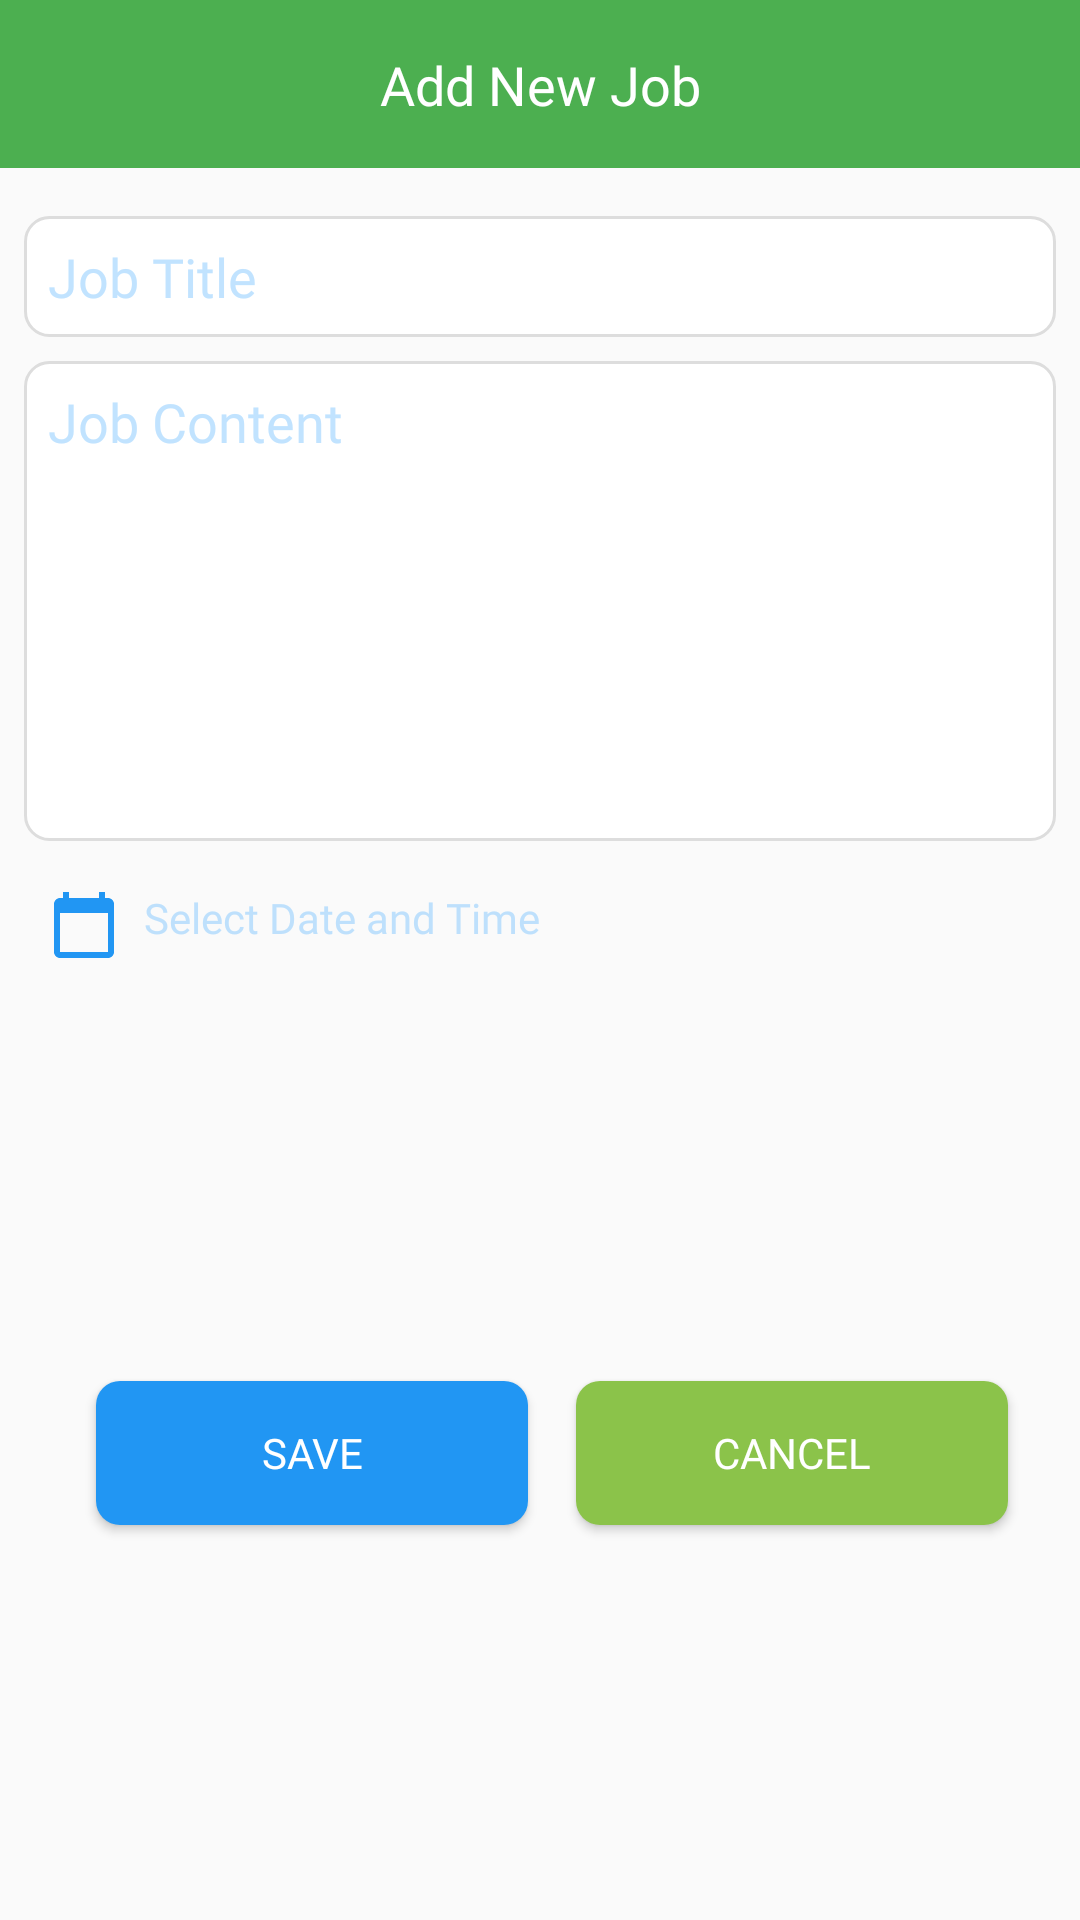

Produce the Android XML layout that renders to this screen, including the resource entries it uses.
<!-- AndroidManifest.xml: application theme Theme.MyApp -->
<!-- res/layout/activity_add_task.xml -->
<?xml version="1.0" encoding="utf-8"?>
<androidx.constraintlayout.widget.ConstraintLayout xmlns:android="http://schemas.android.com/apk/res/android"
    xmlns:app="http://schemas.android.com/apk/res-auto"
    xmlns:tools="http://schemas.android.com/tools"
    android:layout_width="match_parent"
    android:layout_height="match_parent"
    tools:context=".ui.activities.AddTaskActivity">

    <androidx.constraintlayout.widget.ConstraintLayout
        android:id="@+id/add_layout"
        android:layout_width="match_parent"
        android:layout_height="?android:actionBarSize"
        android:background="@color/purple_700"
        app:layout_constraintEnd_toEndOf="parent"
        app:layout_constraintStart_toStartOf="parent"
        app:layout_constraintTop_toTopOf="parent">

        <TextView
            android:id="@+id/add_title"
            android:layout_width="match_parent"
            android:layout_height="wrap_content"
            android:layout_margin="8dp"
            android:fontFamily="@font/raleway"
            android:gravity="center"
            android:padding="8dp"
            android:text="@string/add_new_task"
            android:drawableStart="@drawable/ic_arrow_back"
            android:textAppearance="@style/TextAppearance.AppCompat.Medium"
            android:textColor="@color/white"
            app:layout_constraintBottom_toBottomOf="parent"
            app:layout_constraintEnd_toEndOf="parent"
            app:layout_constraintStart_toStartOf="parent"
            app:layout_constraintTop_toTopOf="parent" />
    </androidx.constraintlayout.widget.ConstraintLayout>

    <EditText
        android:id="@+id/et_task_title"
        android:layout_width="match_parent"
        android:layout_height="wrap_content"
        android:layout_marginStart="8dp"
        android:layout_marginTop="16dp"
        android:layout_marginEnd="8dp"
        android:background="@drawable/edit_text_bg"
        android:fontFamily="@font/raleway"
        android:hint="@string/task_title"
        android:inputType="text"
        android:padding="8dp"
        android:textAppearance="@style/TextAppearance.AppCompat.Medium"
        android:textColor="@color/black"
        android:textColorHint="@color/blueLight"
        app:layout_constraintEnd_toEndOf="parent"
        app:layout_constraintStart_toStartOf="parent"
        app:layout_constraintTop_toBottomOf="@id/add_layout" />

    <EditText
        android:id="@+id/et_task_content"
        android:layout_width="0dp"
        android:layout_height="0dp"
        android:layout_marginTop="8dp"
        android:background="@drawable/edit_text_bg"
        android:fontFamily="@font/raleway"
        android:gravity="start"
        android:hint="@string/task_content"
        android:padding="8dp"
        android:textAppearance="@style/TextAppearance.AppCompat.Medium"
        android:textColor="@color/black"
        android:textColorHint="@color/blueLight"
        app:layout_constraintEnd_toEndOf="@id/et_task_title"
        app:layout_constraintHeight_percent="0.25"
        app:layout_constraintStart_toStartOf="@id/et_task_title"
        app:layout_constraintTop_toBottomOf="@id/et_task_title" />

    <TextView
        android:id="@+id/tv_task_date"
        android:layout_width="0dp"
        android:layout_height="wrap_content"
        android:layout_marginTop="8dp"
        android:drawablePadding="8dp"
        android:fontFamily="@font/raleway"
        android:hint="@string/select_date_and_time"
        android:padding="8dp"
        android:textAppearance="@style/TextAppearance.AppCompat.Small"
        android:textColor="@color/black"
        android:textColorHint="@color/blueLight"
        app:drawableStartCompat="@drawable/ic_calendar"
        app:layout_constraintEnd_toEndOf="@id/et_task_title"
        app:layout_constraintStart_toStartOf="@id/et_task_title"
        app:layout_constraintTop_toBottomOf="@id/et_task_content" />

    <LinearLayout
        android:id="@+id/dateLayout"
        android:layout_width="0dp"
        android:layout_height="wrap_content"
        android:layout_marginTop="8dp"
        android:background="@drawable/edit_text_bg"
        android:orientation="vertical"
        android:visibility="invisible"
        app:layout_constraintEnd_toEndOf="@id/et_task_title"
        app:layout_constraintStart_toStartOf="@id/et_task_title"
        app:layout_constraintTop_toBottomOf="@id/et_task_content">

        <TextView
            android:id="@+id/tvTimeDateTitle"
            android:layout_width="match_parent"
            android:layout_height="wrap_content"
            android:fontFamily="@font/raleway"
            android:text="Time Remaining"
            android:padding="4dp"
            android:drawableStart="@drawable/ic_time"
            android:drawablePadding="8dp"
            android:layout_marginEnd="8dp"
            android:layout_marginStart="8dp"
            android:layout_marginTop="8dp"
            android:textAppearance="@style/TextAppearance.AppCompat.Small"
            android:textColor="@color/blueLight" />

        <TextView
            android:id="@+id/tvTimeDate"
            android:layout_width="match_parent"
            android:layout_height="wrap_content"
            android:fontFamily="@font/raleway"
            android:layout_marginEnd="8dp"
            android:layout_marginStart="8dp"
            android:layout_marginBottom="8dp"
            android:gravity="center"
            android:textAppearance="@style/TextAppearance.AppCompat.Medium"
            android:textColor="@color/teal_700" />
    </LinearLayout>

    <Button
        android:id="@+id/btn_save"
        android:layout_width="0dp"
        android:layout_height="wrap_content"
        android:layout_margin="32dp"
        android:background="@drawable/button_bg"
        android:fontFamily="@font/raleway"
        android:text="@string/save"
        android:textColor="@color/white"
        app:layout_constraintBottom_toBottomOf="parent"
        app:layout_constraintStart_toStartOf="parent"
        app:layout_constraintTop_toBottomOf="@id/tv_task_date"
        app:layout_constraintWidth_percent="0.4" />

    <Button
        android:id="@+id/btn_cancel"
        android:layout_width="0dp"
        android:layout_height="wrap_content"
        android:layout_margin="16dp"
        android:background="@drawable/button1_bg"
        android:fontFamily="@font/raleway"
        android:text="@string/cancel"
        android:textColor="@color/white"
        app:layout_constraintBottom_toBottomOf="parent"
        app:layout_constraintStart_toEndOf="@id/btn_save"
        app:layout_constraintTop_toBottomOf="@id/tv_task_date"
        app:layout_constraintWidth_percent="0.4" />

</androidx.constraintlayout.widget.ConstraintLayout>
<!-- resources referenced by this layout -->
<resources>
  <color name="black">#FF000000</color>
  <color name="blueLight">#7C7FC6FF</color>
  <color name="purple_700">#4CAF50</color>
  <color name="teal_700">#009688</color>
  <color name="white">#FFFFFFFF</color>
  <!-- drawable button1_bg (drawable) -->
  <?xml version="1.0" encoding="utf-8"?>
  <shape xmlns:android="http://schemas.android.com/apk/res/android"
      android:shape="rectangle">
  
      <corners
          android:radius="8dp"/>
  
      <solid
          android:color="@color/purple_500"/>
  
  </shape>
  <!-- drawable button_bg (drawable) -->
  <?xml version="1.0" encoding="utf-8"?>
  <shape xmlns:android="http://schemas.android.com/apk/res/android"
      android:shape="rectangle">
  
      <corners
          android:radius="8dp"/>
  
      <solid
          android:color="@color/teal_200"/>
  
  </shape>
  <!-- drawable edit_text_bg (drawable) -->
  <?xml version="1.0" encoding="utf-8"?>
  <shape xmlns:android="http://schemas.android.com/apk/res/android"
      android:shape="rectangle">
  
      <corners
          android:radius="8dp"/>
  
      <solid
          android:color="@color/white"/>
  
      <stroke
          android:color="@color/greyLight"
          android:width="1dp"/>
  
  </shape>
  <!-- drawable ic_calendar (drawable) -->
  <vector xmlns:android="http://schemas.android.com/apk/res/android"
      android:width="24dp"
      android:height="24dp"
      android:tint="@color/teal_200"
      android:viewportWidth="24"
      android:viewportHeight="24">
      <path
          android:fillColor="@color/teal_200"
          android:pathData="M20,3h-1L19,1h-2v2L7,3L7,1L5,1v2L4,3c-1.1,0 -2,0.9 -2,2v16c0,1.1 0.9,2 2,2h16c1.1,0 2,-0.9 2,-2L22,5c0,-1.1 -0.9,-2 -2,-2zM20,21L4,21L4,8h16v13z" />
  </vector>
  <!-- drawable ic_time (drawable) -->
  <vector android:height="32dp" android:tint="#2196F3"
      android:viewportHeight="24" android:viewportWidth="24"
      android:width="32dp" xmlns:android="http://schemas.android.com/apk/res/android">
      <path android:fillColor="@android:color/white" android:pathData="M11.99,2C6.47,2 2,6.48 2,12s4.47,10 9.99,10C17.52,22 22,17.52 22,12S17.52,2 11.99,2zM12,20c-4.42,0 -8,-3.58 -8,-8s3.58,-8 8,-8 8,3.58 8,8 -3.58,8 -8,8z"/>
      <path android:fillColor="@android:color/white" android:pathData="M12.5,7H11v6l5.25,3.15 0.75,-1.23 -4.5,-2.67z"/>
  </vector>
  <string name="add_new_task">Add New Job</string>
  <string name="cancel">Cancel</string>
  <string name="save">Save</string>
  <string name="select_date_and_time">Select Date and Time</string>
  <string name="task_content">Job Content</string>
  <string name="task_title">Job Title</string>
  <style name="Theme.MyApp" parent="Theme.AppCompat.Light.NoActionBar">
          
          <item name="colorPrimary">@color/purple_500</item>
          <item name="colorPrimaryVariant">@color/purple_700</item>
          <item name="colorOnPrimary">@color/white</item>
          
          <item name="colorSecondary">@color/teal_200</item>
          <item name="colorSecondaryVariant">@color/teal_700</item>
          <item name="colorOnSecondary">@color/black</item>
          
          <item name="android:statusBarColor" tools:targetApi="l">?attr/colorPrimaryVariant</item>
          
      </style>
  <color name="purple_500">#8BC34A</color>
  <color name="teal_200">#2196F3</color>
  <color name="greyLight">#DDDDDD</color>
</resources>
